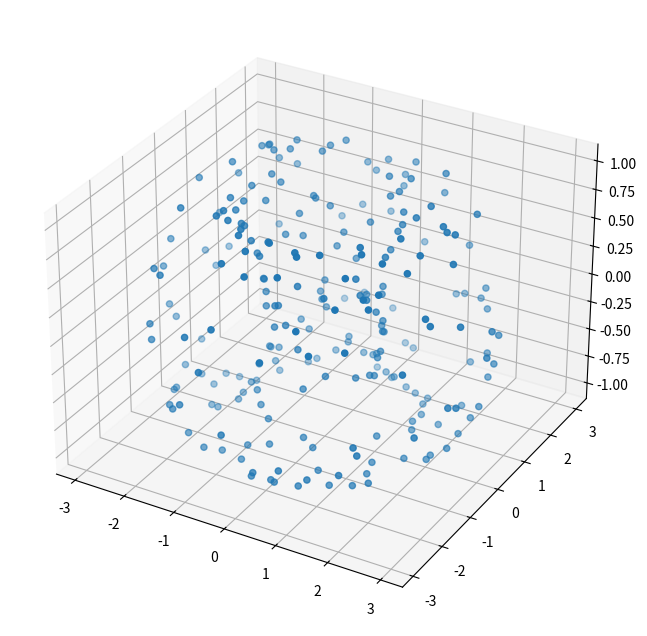

Source code (Python):
import os
import scipy
import argparse
import numpy as np
import networkx as nx
import matplotlib.pyplot as plt
from mpl_toolkits.mplot3d import proj3d

rng = np.random.default_rng(42)

def_knownmodels=[
        "S1w",
        "S1",
        "2S1",
        "S2uR",
        "S2v2S1",
        "T2"
        ]

def vary_dim_SNR(model_type="S2uR", N=250, p=2, stochastic=False, add_origin=False, plot=False, outpath=None, verbose=False):
    snr_sweep = np.logspace(-3, -1/2, num=6)
    for snr in snr_sweep:
        vary_embed_dim(
                N=N,
                noise_prop=snr,
                p=p,
                stochastic=stochastic,
                add_origin=add_origin,
                plot=plot,
                outpath=outpath,
                verbose=verbose
                )


def vary_SNR(model_type="S2uR", N=250, embedding_dim=3, p=2, stochastic=False, add_origin=False, plot=False, outpath=None, verbose=False):
    dim = embedding_dim
    snr_sweep = np.logspace(-3, -1/2, num=6)
    for snr in snr_sweep:
        outpath_i = outpath.replace(f'L{p}dists', f'd{dim}_snr10e{np.log10(snr)}_L{p}dists'.replace('.0','').replace('.',','))
        run_model(
                N=N,
                noise_prop=snr,
                embedding_dim=embedding_dim,
                p=p,
                stochastic=stochastic,
                add_origin=add_origin,
                outpath=outpath_i,
                plot=plot,
                verbose=verbose
                )


def vary_embed_dim(model_type="S2uR", N=250, noise_prop=1/10, p=2, stochastic=False, add_origin=False, plot=False, outpath=None, verbose=False):
    dim_sweep = [int(i) for i in np.logspace(1/2, 3, num=6)]
    snr = noise_prop
    for dim in dim_sweep:
        outpath_i = outpath.replace(f'L{p}dists', f'd{dim}_snr10e{np.log10(snr)}_L{p}dists'.replace('.0','').replace('.',','))
        run_model(
                N=N,
                noise_prop=snr,
                embedding_dim=dim,
                p=p,
                stochastic=stochastic,
                add_origin=add_origin,
                outpath=outpath_i,
                plot=plot,
                verbose=verbose
                )

def run_model(
        model_type="S2uR", 
        N = 250,
        noise_prop=0.1,
        embedding_dim=3,
        p=2,
        stochastic=False,
        add_origin=False,
        plot=False,
        outpath=None,
        verbose=True
        ):
    print(f"Running toy model \"{model_type}\"...")
    if verbose:
        print("Model parameters:")
        print(f"N = {N}")
        print(f"noise_proportion = {noise_prop}")
        print(f"embedding_dimension = {embedding_dim}")
        print(f"stochastic = {stochastic}")
        print(f"add_origin = {add_origin}")
        print(f"p = {p}")

    model_fn = get_model_fn(model_type)

    ptcloud = model_fn(
            N=N,
            stochastic=stochastic,
            add_origin=add_origin
            )

    ptcloud_embd = affine_embed_ptcloud(ptcloud, embedding_dim)
    ptcloud_noise = add_noise(ptcloud_embd, noise_prop, p=p)

    # computes the pairwise Euclidean p-distance from a point cloud list
    dX = scipy.spatial.distance.squareform(scipy.spatial.distance.pdist(ptcloud_noise.T, metric='minkowski', p=p))

    # write out distance matrix if possible; return as output if not
    if outpath:
        print(f"\nSaving model distance matrix to: \n{outpath}")
        np.savetxt(outpath, dX)
        if plot:
            plot_3d(ptcloud[0], ptcloud[1], ptcloud[2], plot=False, savename=outpath.replace('.txt','_plt3d.png'))
    else:
        return dX
#####################################################################################################################################################


#####################################################################################################################################################
def plot_3d(x, y, z, c=None, plot=True, savename=None):
    fig = plt.figure(figsize=(8, 8))
    ax = fig.add_subplot(111, projection='3d')
    ax.scatter(x, y, z, c=c)
    if plot:
        plt.show()
    else:
        plt.savefig(savename, dpi=300, format='png')
        plt.close()


def affine_embed_ptcloud(ptcloud, embed_dim):
    source_dim = ptcloud.shape[0]
    mult = 1+int(embed_dim/source_dim)
    T_aff = np.concatenate([np.eye(source_dim)]*mult)[:embed_dim, :]
    ptcloud_embd = T_aff @ ptcloud
    return ptcloud_embd

def get_model_fn(model_type):
    switch={
        "S1w": warped_circle,
        "S1": circle,
        "2S1": con_circles,
        "S2uR": sphere_w_chord,
        "S2v2S1": sphere_v_2circ,
        "T2": torus
     }
    model_fn = switch.get(model_type, Exception(f"Unrecogized model type: {model_type}"))
    return model_fn

def add_noise(ptcloud, noise_prop, p=2):
    assert ptcloud.ndim == 2, "point cloud must be specified as an array of N d-dimensional points with shape (d,N)"
    base_noise = np.random.standard_normal(ptcloud.shape)
    
    noise_norm = sum(np.power(np.sum(np.power(base_noise, p), axis=0), 1/p))
    sig_norm = sum(np.power(np.sum(np.power(ptcloud, p), axis=0), 1/p))

    noise = base_noise * sig_norm * noise_prop / noise_norm
    return ptcloud + noise
#####################################################################################################################################################


#####################################################################################################################################################
## WARPED CIRCLE
# generate and plot warped circle (unknot) in R3:
def warped_circle(N=250, radius=1, shape_par=2, n_loops=1, amp=1, stochastic=False, add_origin=True):
    if stochastic:
        t = np.random.rand(N)*n_loops*2*np.pi
    else:
        t = np.linspace(0, n_loops*2*np.pi, num=N)
    x = shape_par*np.cos(t)
    y = np.sin(t)
    z = np.cos(n_loops*2*t)*np.sin(n_loops*2*t)+amp*t*np.sin(t)
    if add_origin:
        x,y,z = [_add_origin(coord) for coord in [x,y,z]]
    return radius*np.array([x, y, z])

## CIRCLE
def circle(N=250, radius=1, stochastic=False, add_origin=True):
    if stochastic:
        t = np.random.rand(N)*2*np.pi
    else:
        t = np.linspace(0, 2*np.pi, num=N)
    x = np.cos(t)
    y = np.sin(t)
    if add_origin:
        x,y = [_add_origin(coord) for coord in [x,y]]
    return radius*np.array([x, y])

## CONCECTRIC CIRCLES
def con_circles(N=250, radius=1, ab_ratio=1, warped=False, stochastic=False, add_origin=True):
    Nc = int(N/2)
    if warped:
        circle_fn=warped_circle
    else:
        circle_fn=circle

    xy_in = circle_fn(N=(N-Nc), radius=radius, stochastic=stochastic, add_origin=add_origin)
    xy_out = circle_fn(N=Nc, radius=(1+ab_ratio), stochastic=stochastic, add_origin=False)
    xy = np.concatenate([xy_in, xy_out], axis=1)
    return radius*np.array([x, y])

## SPHERE UNION DIAMETER
def sphere_w_chord(N=250, radius=1, chord_ratio=1/10, stochastic=False, add_origin=True):
    Nc = int(N*chord_ratio)
    Ns = N - Nc
    if stochastic:
        u = np.random.rand(Ns)*2*np.pi
        v = np.arccos(2*np.random.rand(Ns)-1)
        t = 2*np.random.rand(Nc)-1
    else:
        u = np.linspace(0, 2*np.pi, num=Ns)
        rng.shuffle(u)
        v = np.arccos(np.linspace(-1, 1, num=Ns))
        t = np.linspace(-1, 1, num=Nc)
    x = np.concatenate([np.cos(u) * np.sin(v), np.zeros((Nc,))])
    y = np.concatenate([np.sin(u) * np.sin(v), np.zeros((Nc,))])
    z = np.concatenate([np.cos(v), t])
    if add_origin:
        x,y,z = [_add_origin(coord) for coord in [x,y,z]]
    return radius*np.array([x, y, z])

## WEDGE PRODUCT S1vS2vS1
def sphere_v_2circ(N=250, radius=1, circ_ratio=1/10, stochastic=False, add_origin=True):
    Nc = int(N*circ_ratio)
    Ns = N - Nc*2
    if stochastic:
        u = np.random.rand(Ns)*2*np.pi
        v = np.arccos(2*np.random.rand(Ns)-1)
        t = np.random.rand(Nc)*2*np.pi
    else:
        u = np.linspace(0, 2*np.pi, num=Ns)
        rng.shuffle(u)
        v = np.arccos(np.linspace(-1, 1, num=Ns))
        t = np.linspace(0, 2*np.pi, num=Nc)
    x = np.concatenate([np.cos(u) * np.sin(v), np.cos(t), np.cos(t)])
    y = np.concatenate([np.sin(u) * np.sin(v), np.zeros((2*Nc,))])
    z = np.concatenate([np.cos(v), np.sin(t)-2, np.sin(t)+2])
    if add_origin:
        x,y,z = [_add_origin(coord) for coord in [x,y,z]]
    return radius*np.array([x, y, z])

## TORUS
def torus(N=250, radius=1, ab_ratio=2, stochastic=False, add_origin=False):
    if stochastic:
        u = np.random.rand(N)*2*np.pi
        v = np.random.rand(N)*2*np.pi
    else:
        u = np.linspace(0, 2*np.pi, num=N)
        rng.shuffle(u)
        v = np.linspace(0, 2*np.pi, num=N)
    x=(ab_ratio + np.cos(u)) * np.cos(v)
    y=(ab_ratio + np.cos(u)) * np.sin(v)
    z=np.sin(u)
    if add_origin:
        x,y,z = [_add_origin(coord) for coord in [x,y,z]]
    return radius*np.array([x, y, z])

def _add_origin(x):
    x[0]=0
    return x
#####################################################################################################################################################


if __name__=="__main__":
    parser = argparse.ArgumentParser(
        description="Show distributions of outputs from topological bootstrap"
    )
    parser.add_argument(
        "-m",
        "--model_type",
        type=str,
        default="T2",
        help=f"specifies toy model used to generate data -- chose from the following: {def_knownmodels}"
    )
    parser.add_argument(
        "-n",
        "--sample_points",
        type=int,
        default=250,
        help="number of points sampled from toy model space"
    )
    parser.add_argument(
        "-o",
        "--outpath",
        type=str,
        default="./T2u0_L2dists.txt",
        help="general form of output path"
    )
    parser.add_argument(
        "-p",
        "--p",
        type=int,
        default=2,
        help="power of Euclidean norm"
    )
    parser.add_argument(
        "-s",
        "--stochastic",
        default=False,
        action="store_true",
        help="toggle random (default fixed) sample of toy model space"
    )
    parser.add_argument(
        "-O",
        "--add_origin",
        default=False,
        action="store_true",
        help="union the origin into the toy model space"
    )
    parser.add_argument(
        "-S",
        "--vary_SNR",
        default=False,
        action="store_true",
        help="option to run given model over varied SNR values"
    )
    parser.add_argument(
        "-D",
        "--vary_embed_dim",
        default=False,
        action="store_true",
        help="option to run given model over varied embedding dimensions"
    )
    parser.add_argument(
        "-v",
        "--verbose",
        default=False,
        action="store_true",
        help="toggle verbose output"
    )
    args = parser.parse_args()

    if args.vary_SNR and args.vary_embed_dim:
        vary_dim_SNR(
                model_type=args.model_type,
                N=args.sample_points,
                outpath=args.outpath,
                p=args.p,
                stochastic=args.stochastic,
                add_origin=args.add_origin,
                verbose=args.verbose
                )
    elif args.vary_SNR:
        vary_SNR(
                model_type=args.model_type,
                N=args.sample_points,
                outpath=args.outpath,
                p=args.p,
                stochastic=args.stochastic,
                add_origin=args.add_origin,
                verbose=args.verbose
                )
    elif args.vary_embed_dim:
        vary_embed_dim(
                model_type=args.model_type,
                N=args.sample_points,
                outpath=args.outpath,
                p=args.p,
                stochastic=args.stochastic,
                add_origin=args.add_origin,
                verbose=args.verbose
                )
    else:
        run_model(
                model_type=args.model_type,
                N=args.sample_points,
                outpath=args.outpath,
                p=args.p,
                stochastic=args.stochastic,
                add_origin=args.add_origin,
                plot=True,
                verbose=args.verbose
                )
